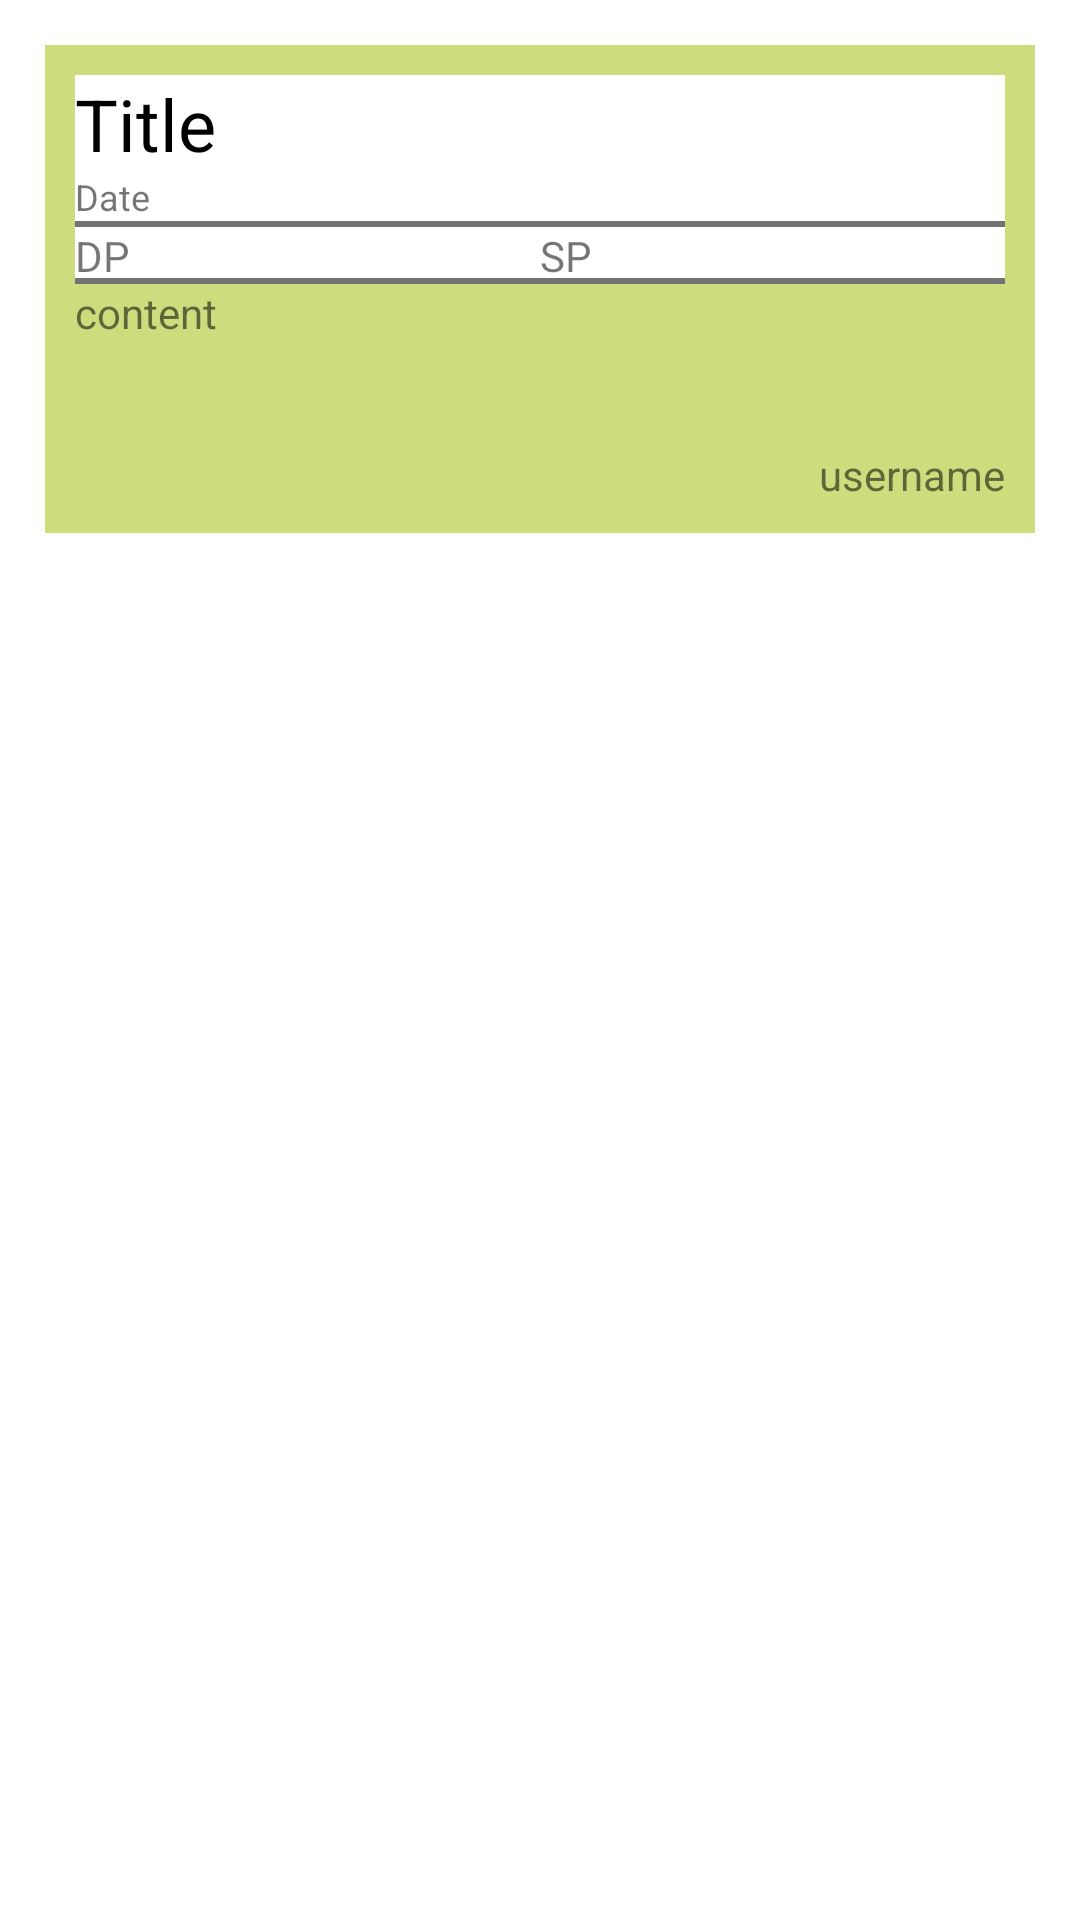

Here is an Android app screen rendered from its layout file. Give the layout XML and the strings, colors and styles it references.
<!-- AndroidManifest.xml: application theme AppTheme -->
<!-- res/layout/activity_announce_test_dynamic.xml -->
<?xml version="1.0" encoding="utf-8"?>
<ScrollView xmlns:android="http://schemas.android.com/apk/res/android"
    android:layout_width="match_parent"
    android:layout_height="match_parent"
    android:background="@android:color/white">

    <LinearLayout
        android:id="@+id/linearlayout_announce_list"
        android:layout_width="match_parent"
        android:layout_height="wrap_content"
        android:orientation="vertical"
        >

        <LinearLayout
            android:layout_width="match_parent"
            android:layout_height="wrap_content"
            android:layout_margin="15dp"
            android:background="@color/ic_launcher_background"
            android:orientation="vertical"
            android:padding="10dp">


            <TextView
                android:id="@+id/a"
                android:layout_width="match_parent"
                android:layout_height="wrap_content"
                android:background="@android:color/white"
                android:text="Title"
                android:textColor="@color/black"
                android:textSize="24sp" />

            <TextView
                android:layout_width="match_parent"
                android:layout_height="wrap_content"
                android:background="@drawable/bottom_border_grey"
                android:paddingBottom="2dp"
                android:text="Date"
                android:textSize="12sp" />

            <LinearLayout
                android:layout_width="match_parent"
                android:layout_height="wrap_content"
                android:background="@drawable/bottom_border_grey"
                android:orientation="horizontal">

                <TextView
                    android:layout_width="0dp"
                    android:layout_height="wrap_content"
                    android:layout_weight="0.5"
                    android:text="DP" />

                <TextView
                    android:layout_width="0dp"
                    android:layout_height="wrap_content"
                    android:layout_weight="0.5"
                    android:text="SP" />
            </LinearLayout>


            <TextView
                android:id="@+id/b"
                android:layout_width="match_parent"
                android:layout_height="54sp"
                android:text="content" />

            <TextView
                android:layout_width="match_parent"
                android:layout_height="wrap_content"
                android:layout_gravity="end"
                android:text="username"
                android:textAlignment="viewEnd" />
        </LinearLayout>


    </LinearLayout>

</ScrollView>
<!-- resources referenced by this layout -->
<resources>
  <color name="black">#000</color>
  <color name="ic_launcher_background">#CFDC7D</color>
  <!-- drawable bottom_border_grey (drawable) -->
  <?xml version="1.0" encoding="utf-8"?>
  <layer-list xmlns:android="http://schemas.android.com/apk/res/android">
      <item>
          <shape android:shape="rectangle">
              <solid android:color="#737373"/>
              <stroke android:color="#737373"
                  android:width="2dp"/>
          </shape>
      </item>
  
      <item android:bottom="2dp">
          <shape android:shape="rectangle">
              <solid android:color="@android:color/white"/>
          </shape>
      </item>
  </layer-list>
  <style name="AppTheme" parent="Theme.AppCompat.Light.DarkActionBar">
          
          <item name="colorPrimary">@color/colorPrimary</item>
          <item name="colorPrimaryDark">@color/colorPrimaryDark</item>
          <item name="colorAccent">@color/colorAccent</item>
          <item name="android:windowAnimationStyle">@style/CustomActivityAnimation </item>
      </style>
  <color name="colorPrimary">#6200EE</color>
  <color name="colorPrimaryDark">#3700B3</color>
  <color name="colorAccent">#03DAC5</color>
  <style name="CustomActivityAnimation" parent="@android:style/Animation.Activity">
      <item name="android:activityOpenEnterAnimation">@anim/slide_in_right</item>
      <item name="android:activityOpenExitAnimation">@anim/slide_out_left</item>
      <item name="android:activityCloseEnterAnimation">@anim/slide_in_left</item>
      <item name="android:activityCloseExitAnimation">@anim/slide_out_right</item>
  </style>
</resources>
